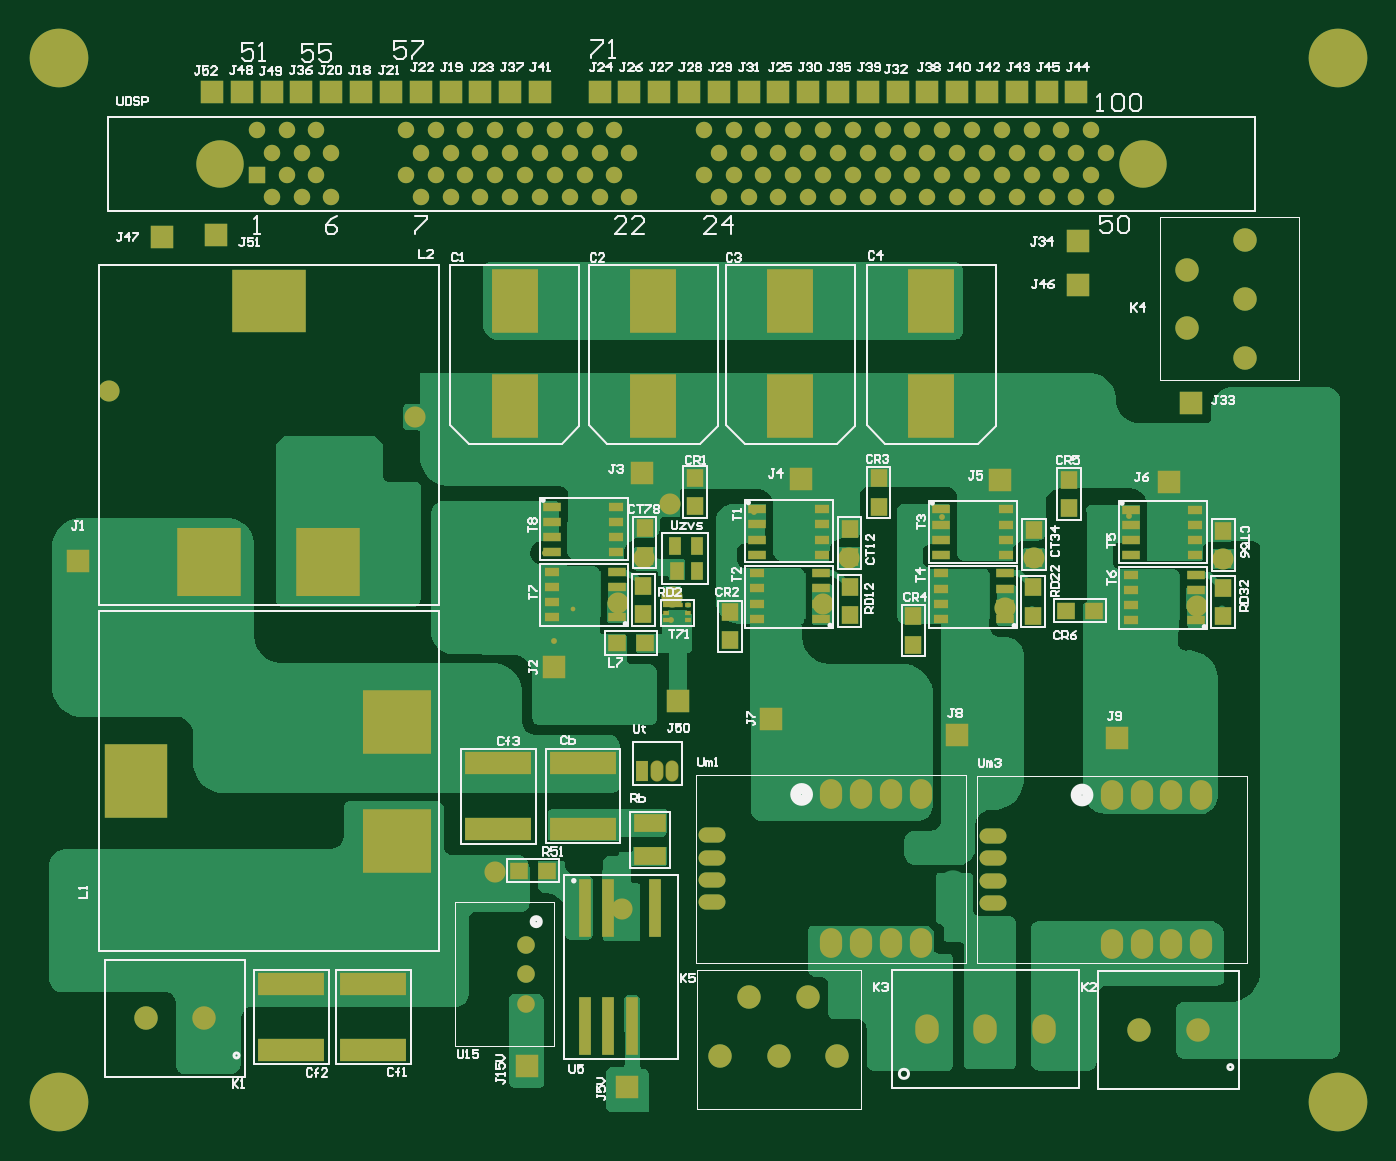
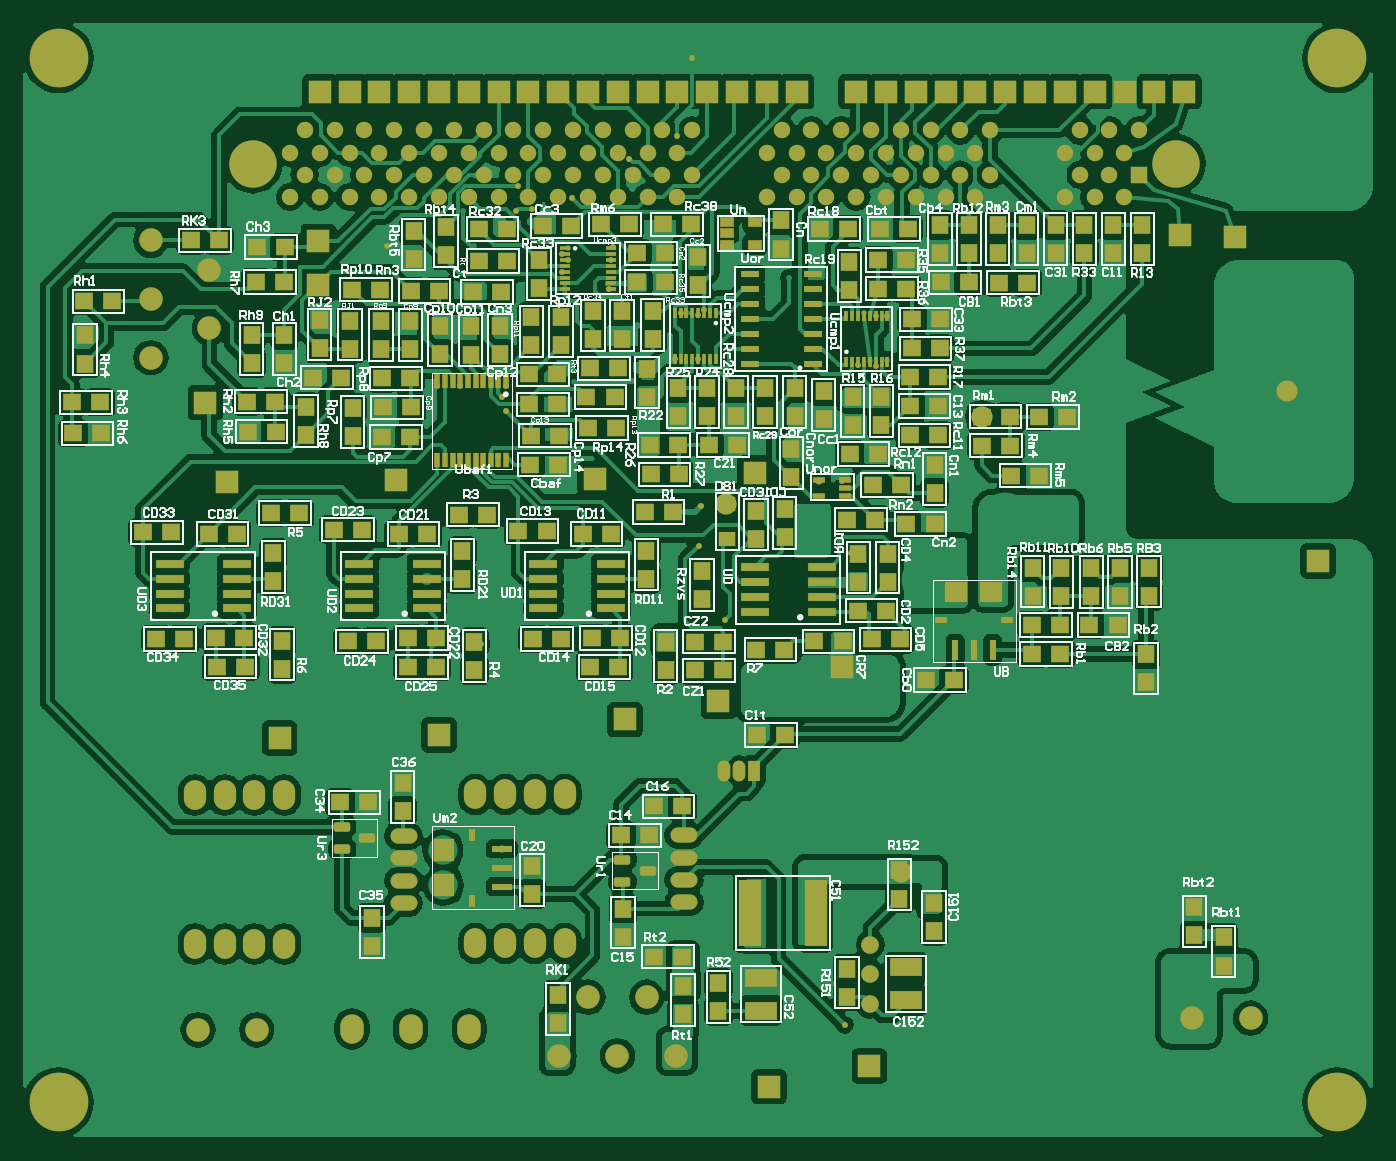
Circuit board: 9 layer files. Board 115.0 x 95.0 mm.
- drill: PCB1.9.DRL (4821 bytes)
- bottom_copper: PCB1.9.GBL (158101 bytes)
- bottom_silk: PCB1.9.GBO (93301 bytes)
- paste: PCB1.9.GBP (11102 bytes)
- bottom_mask: PCB1.9.GBS (21939 bytes)
- top_copper: PCB1.9.GTL (49131 bytes)
- top_silk: PCB1.9.GTO (41638 bytes)
- paste: PCB1.9.GTP (3513 bytes)
- top_mask: PCB1.9.GTS (9838 bytes)

=== drill: PCB1.9.DRL (4821 bytes, source withheld) ===
=== bottom_copper: PCB1.9.GBL (158101 bytes, source omitted) ===
=== bottom_silk: PCB1.9.GBO (93301 bytes, source omitted) ===
=== paste: PCB1.9.GBP (11102 bytes, source omitted) ===
=== bottom_mask: PCB1.9.GBS (21939 bytes, source omitted) ===
=== top_copper: PCB1.9.GTL (49131 bytes, source omitted) ===
=== top_silk: PCB1.9.GTO (41638 bytes, source omitted) ===
=== paste: PCB1.9.GTP ===
G04 Layer_Color=8421504*
%FSLAX44Y44*%
%MOMM*%
G71*
G01*
G75*
%ADD11R,5.7000X1.9000*%
%ADD12R,1.0000X5.0000*%
%ADD13R,1.0000X1.5000*%
%ADD14R,1.2500X1.5000*%
%ADD15R,1.5000X0.8000*%
%ADD16R,1.2000X0.8000*%
%ADD17R,0.4000X0.3500*%
%ADD18R,0.9000X0.3500*%
%ADD19R,4.0000X5.5000*%
%ADD20R,2.7000X1.6000*%
%ADD21R,5.5000X5.8000*%
%ADD22R,6.3500X5.4000*%
%ADD23R,5.4000X6.3500*%
%ADD24R,5.8000X5.5000*%
%ADD25R,1.4000X1.5000*%
%ADD26R,1.5000X1.4000*%
D11*
X477012Y318858D02*
D03*
Y262858D02*
D03*
X404622Y318858D02*
D03*
Y262858D02*
D03*
X228092Y74898D02*
D03*
Y130898D02*
D03*
X297942D02*
D03*
Y74898D02*
D03*
D12*
X498508Y195316D02*
D03*
X478508Y95316D02*
D03*
X538508Y195316D02*
D03*
X478508D02*
D03*
X518508Y95316D02*
D03*
X498508D02*
D03*
D13*
X555294Y504472D02*
D03*
X574294D02*
D03*
Y482472D02*
D03*
D14*
X557294D02*
D03*
D15*
X450342Y537630D02*
D03*
Y524630D02*
D03*
Y511630D02*
D03*
Y498630D02*
D03*
X505460Y482374D02*
D03*
Y469374D02*
D03*
Y456374D02*
D03*
Y443374D02*
D03*
X998982Y440834D02*
D03*
Y453834D02*
D03*
Y466834D02*
D03*
Y479834D02*
D03*
X943796Y496148D02*
D03*
Y509148D02*
D03*
Y522148D02*
D03*
Y535148D02*
D03*
X836930Y441734D02*
D03*
Y454734D02*
D03*
Y467734D02*
D03*
Y480734D02*
D03*
X782066Y496298D02*
D03*
Y509298D02*
D03*
Y522298D02*
D03*
Y535298D02*
D03*
X679958Y441988D02*
D03*
Y454988D02*
D03*
Y467988D02*
D03*
Y480988D02*
D03*
X625286Y496628D02*
D03*
Y509628D02*
D03*
Y522628D02*
D03*
Y535628D02*
D03*
D16*
X505342Y537630D02*
D03*
Y524630D02*
D03*
Y511630D02*
D03*
Y498630D02*
D03*
X450460Y482374D02*
D03*
Y469374D02*
D03*
Y456374D02*
D03*
Y443374D02*
D03*
X943982Y440834D02*
D03*
Y453834D02*
D03*
Y466834D02*
D03*
Y479834D02*
D03*
X998796Y496148D02*
D03*
Y509148D02*
D03*
Y522148D02*
D03*
Y535148D02*
D03*
X781930Y441734D02*
D03*
Y454734D02*
D03*
Y467734D02*
D03*
Y480734D02*
D03*
X837066Y496298D02*
D03*
Y509298D02*
D03*
Y522298D02*
D03*
Y535298D02*
D03*
X624958Y441988D02*
D03*
Y454988D02*
D03*
Y467988D02*
D03*
Y480988D02*
D03*
X680286Y496628D02*
D03*
Y509628D02*
D03*
Y522628D02*
D03*
Y535628D02*
D03*
D17*
X566768Y440672D02*
D03*
Y447172D02*
D03*
Y453672D02*
D03*
X547768Y440672D02*
D03*
Y447172D02*
D03*
Y453672D02*
D03*
D18*
X556768D02*
D03*
D19*
X773684Y623344D02*
D03*
Y713344D02*
D03*
X653542Y713048D02*
D03*
Y623048D02*
D03*
X536702D02*
D03*
Y713048D02*
D03*
X418592D02*
D03*
Y623048D02*
D03*
D20*
X533908Y267774D02*
D03*
Y239774D02*
D03*
D21*
X158242Y490248D02*
D03*
X259842D02*
D03*
D22*
X209042Y712648D02*
D03*
D23*
X95862Y303558D02*
D03*
D24*
X318262Y354358D02*
D03*
Y252758D02*
D03*
D25*
X1022350Y444438D02*
D03*
Y468438D02*
D03*
X860298Y444782D02*
D03*
Y468782D02*
D03*
X704088Y445482D02*
D03*
Y469482D02*
D03*
X528320Y445990D02*
D03*
Y469990D02*
D03*
X529336Y519266D02*
D03*
Y495266D02*
D03*
X1022604Y493234D02*
D03*
Y517234D02*
D03*
X861314Y517550D02*
D03*
Y493550D02*
D03*
X704088Y494758D02*
D03*
Y518758D02*
D03*
X891032Y536668D02*
D03*
Y560668D02*
D03*
X758444Y444082D02*
D03*
Y420082D02*
D03*
X728726Y537684D02*
D03*
Y561684D02*
D03*
X601980Y447610D02*
D03*
Y423610D02*
D03*
X572262Y538000D02*
D03*
Y562000D02*
D03*
D26*
X912492Y449100D02*
D03*
X888492D02*
D03*
X422340Y227358D02*
D03*
X446340D02*
D03*
X505652Y421414D02*
D03*
X529652D02*
D03*
M02*

=== top_mask: PCB1.9.GTS (9838 bytes, source omitted) ===
